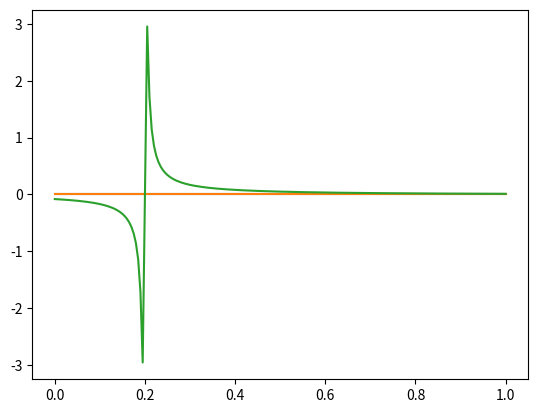

Write the Python code that produced this figure.
import numpy as np
import matplotlib.pyplot as plt
def induced_velocity_vortex_system(delta, BigMatrix, controlpoints, gamma, double=False, phase_dif=0, d_sep=0):
    NBlades = len(BigMatrix[0,0,:,0])
    Nwp = len(BigMatrix[0,:,0,0])
    Ncp_Blade = len(BigMatrix[:,0,0,0])
    Ncp = Ncp_Blade * NBlades
    Umatrix = np.zeros((Ncp,Ncp))
    Vmatrix = np.zeros((Ncp,Ncp))
    Wmatrix = np.zeros((Ncp,Ncp))
    
    #In the case of double rotor configuration
    if double:
        n_rotors = 2
        ref_matrix_phase = np.hstack((np.zeros((int(NBlades/2),)),np.ones((int(NBlades/2),))))
        ref_matrix_sep = np.hstack((np.ones((Ncp_Blade*int(NBlades/2),)),-1*np.ones((Ncp_Blade*int(NBlades/2),))))
    else:
        n_rotors = 1
        ref_matrix_phase = np.zeros((NBlades,))
        ref_matrix_sep = np.zeros((Ncp))
    
    #Define Gamma in the case of Gamma = 1
    gamma = np.ones([1,Ncp,1])*gamma

    #Create X1 and X2 $X1[controlpoint,jring,wakepoint]$
    X1_x = BigMatrix[:, :-1, 0, 0].reshape([1,Ncp_Blade,Nwp-1])
    X1_y = BigMatrix[:, :-1, 0, 1].reshape([1,Ncp_Blade,Nwp-1])
    X1_z = BigMatrix[:, :-1, 0, 2].reshape([1,Ncp_Blade,Nwp-1])
    
    X2_x = BigMatrix[:, 1:, 0, 0].reshape([1,Ncp_Blade,Nwp-1])
    X2_y = BigMatrix[:, 1:, 0, 1].reshape([1,Ncp_Blade,Nwp-1])
    X2_z = BigMatrix[:, 1:, 0, 2].reshape([1,Ncp_Blade,Nwp-1])
    
    #Create theta0 (for blade distribution over 2pi radians)
    phase = ref_matrix_phase*phase_dif*np.pi/180
    theta0 = np.ones([Ncp_Blade,1,1])*(0) * 2*np.pi/(NBlades/n_rotors)
    
    for i in range(1,NBlades):
        X1_x = np.concatenate((X1_x, BigMatrix[:, :-1, i, 0].reshape([1,Ncp_Blade,Nwp-1])),axis=1)
        X1_y = np.concatenate((X1_y, BigMatrix[:, :-1, i, 1].reshape([1,Ncp_Blade,Nwp-1])),axis=1)
        X1_z = np.concatenate((X1_z, BigMatrix[:, :-1, i, 2].reshape([1,Ncp_Blade,Nwp-1])),axis=1)
        
        X2_x = np.concatenate((X2_x, BigMatrix[:, 1:, i, 0].reshape([1,Ncp_Blade,Nwp-1])),axis=1)    
        X2_y = np.concatenate((X2_y, BigMatrix[:, 1:, i, 1].reshape([1,Ncp_Blade,Nwp-1])),axis=1)    
        X2_z = np.concatenate((X2_z, BigMatrix[:, 1:, i, 2].reshape([1,Ncp_Blade,Nwp-1])),axis=1)    
        
        theta0 = np.concatenate((theta0, np.ones([Ncp_Blade,1,1])*(i)*2*np.pi/(NBlades/n_rotors)-phase[i]),axis=0)
        
    #Create Xp $Xp[controlpoint,jring,wakepoint]$
    y_offset = (ref_matrix_sep*d_sep/2).reshape([Ncp,1,1])
    Xp_x = np.zeros([Ncp,1,1])
    Xp_y = -controlpoints.reshape([Ncp,1,1])*np.sin(theta0) - y_offset
    Xp_z = controlpoints.reshape([Ncp,1,1])*np.cos(theta0)
    
    [Umatrix, Vmatrix, Wmatrix] = velocity_matrix_from_vortex_filament(X1_x, X1_y, X1_z, X2_x, X2_y, X2_z, Xp_x, Xp_y, Xp_z, gamma, delta)
    return [np.matrix(Umatrix), np.matrix(Vmatrix), np.matrix(Wmatrix)]




def velocity_matrix_from_vortex_filament(X1_x, X1_y, X1_z, X2_x, X2_y, X2_z, Xp_x, Xp_y, Xp_z, gamma, delta):
    R1 = (np.multiply((Xp_x-X1_x),(Xp_x-X1_x))+np.multiply((Xp_y-X1_y),(Xp_y-X1_y))+np.multiply((Xp_z-X1_z),(Xp_z-X1_z)))**0.5 #5seconds
    R2 = (np.multiply((Xp_x-X2_x),(Xp_x-X2_x))+np.multiply((Xp_y-X2_y),(Xp_y-X2_y))+np.multiply((Xp_z-X2_z),(Xp_z-X2_z)))**0.5
    R_12_X = np.multiply((Xp_y-X1_y),(Xp_z-X2_z)) - np.multiply((Xp_z-X1_z),(Xp_y-X2_y))
    R_12_Y = -np.multiply((Xp_x-X1_x),(Xp_z-X2_z)) + np.multiply((Xp_z-X1_z),(Xp_x-X2_x))
    R_12_Z = np.multiply((Xp_x-X1_x),(Xp_y-X2_y)) - np.multiply((Xp_y-X1_y),(Xp_x-X2_x))
    R_12_sqr = np.multiply(R_12_X,R_12_X) + np.multiply(R_12_Y,R_12_Y) + np.multiply(R_12_Z,R_12_Z)
    R0_1 = (X2_x - X1_x)*(Xp_x - X1_x) + (X2_y - X1_y)*(Xp_y - X1_y) + (X2_z - X1_z)*(Xp_z - X1_z)
    R0_2 = (X2_x - X1_x)*(Xp_x - X2_x) + (X2_y - X1_y)*(Xp_y - X2_y) + (X2_z - X1_z)*(Xp_z - X2_z)
    
    dl = np.ones([len(R_12_sqr[:,0,0]),1,1])*np.sqrt((X2_x-X1_x)**2 + (X2_y-X1_y)**2 + (X2_z-X1_z)**2 )
    
    #If controlpoint lies inside vortex filament, use solid body rotation
#    n1 = np.argwhere(R_12_sqr < (delta*dl**2)**2)
#    n2 = np.argwhere(R1 < delta)
#    n3 = np.argwhere(R2 < delta)
#    R_12_sqr[n1[:,0],n1[:,1],n1[:,2]] = (delta*dl[n1[:,0],n1[:,1],n1[:,2]]**2)**2
#    R1[n2[:,0],n2[:,1],n2[:,2]] = delta*dl[n2[:,0],n2[:,1],n2[:,2]]
#    R2[n3[:,0],n3[:,1],n3[:,2]] = delta*dl[n3[:,0],n3[:,1],n3[:,2]]
    n1 = np.argwhere(R_12_sqr < (delta*dl)**2)
    n2 = np.argwhere(R1 < delta)
    n3 = np.argwhere(R2 < delta)
    R_12_sqr[n1[:,0],n1[:,1],n1[:,2]] = (delta*dl[n1[:,0],n1[:,1],n1[:,2]])**2
    R1[n2[:,0],n2[:,1],n2[:,2]] = delta*dl[n2[:,0],n2[:,1],n2[:,2]]
    R2[n3[:,0],n3[:,1],n3[:,2]] = delta*dl[n3[:,0],n3[:,1],n3[:,2]]

    #Calculate induced velocities
    K = gamma / (4*np.pi*R_12_sqr)*(R0_1/R1 - R0_2/R2)
    U = np.multiply(K,R_12_X)
    V = np.multiply(K,R_12_Y)
    W = np.multiply(K,R_12_Z)
    
    return [np.sum(U,axis=2), np.sum(V,axis=2), np.sum(W,axis=2)]

n=201

X1_x = np.ones([1,1,1])*-5
X1_y = np.zeros([1,1,1])
X1_z = np.zeros([1,1,1])

X2_y = np.ones([1,1,1]) *4
X2_x = np.ones([1,1,1])*5
X2_z = np.zeros([1,1,1])

delta = 0.05
dl = float(X2_x-X1_x)

Xp_x = np.zeros([n,1,1])
Xp_y = np.linspace(0,1,n).reshape([n,1,1])*dl
Xp_z = np.zeros([n,1,1])



[u,v,w] = velocity_matrix_from_vortex_filament(X1_x, X1_y, X1_z, X2_x, X2_y, X2_z, Xp_x, Xp_y, Xp_z, 1, delta)
R = Xp_y.reshape((n,))/dl

plt.plot(R,u)
plt.plot(R,v)
plt.plot(R,w)
plt.show()